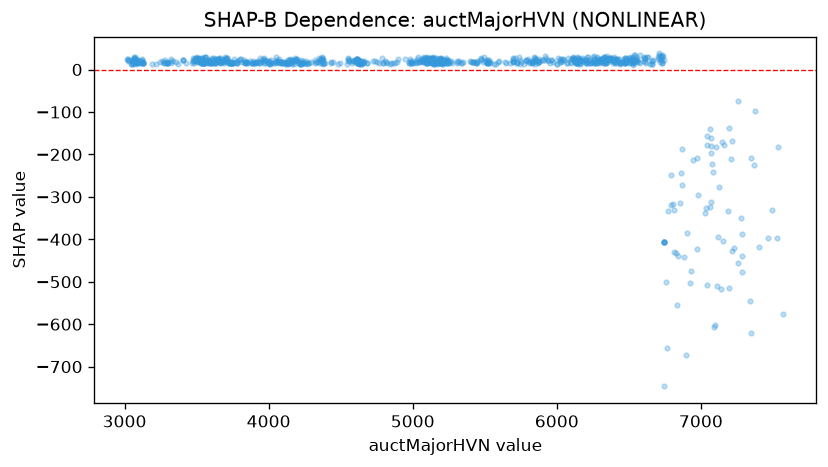

The file beside this chart, header and first rows:
feature_value, shap_value
3046, 12.08
3050, 12.08
3050, 13.63
3027, 22.86
3018, 23.68
3022, 25.61
3034, 23.39
3026, 19.13
3054, 21.2
3058, 16.45
3061, 18.57
3083, 18.57
3083, 16.45
3096, 21.2
3089, 20.92
3065, 23.68
3067, 24.68
3074, 19.41
3071, 25.61
3055, 23.39
3065, 19.31
3064, 28.43
3062, 26.08
3063, 25.52
3070, 19.69
3072, 16.45
3072, 20.08
3072, 16.45
3075, 13.65
3082, 18.86
3084, 18.86
3087, 21.2
3093, 18.86
3093, 16.45
3105, 16.45
3125, 20.26
3127, 16.45
3125, 16.17
3121, 25.07
3120, 21.43
3118, 18.57
3129, 16.17
3068, 25.52
3071, 21.72
3074, 29.31
3079, 23.42
3087, 19.31
3086, 16.17
3084, 25.52
3107, 20.92
3117, 16.45
3128, 16.17
3131, 16.17
3191, 13.39
3220, 13.65
3248, 18.57
3272, 16.17
3272, 17.04
3260, 21.2
3292, 16.17
... 904 more rows
